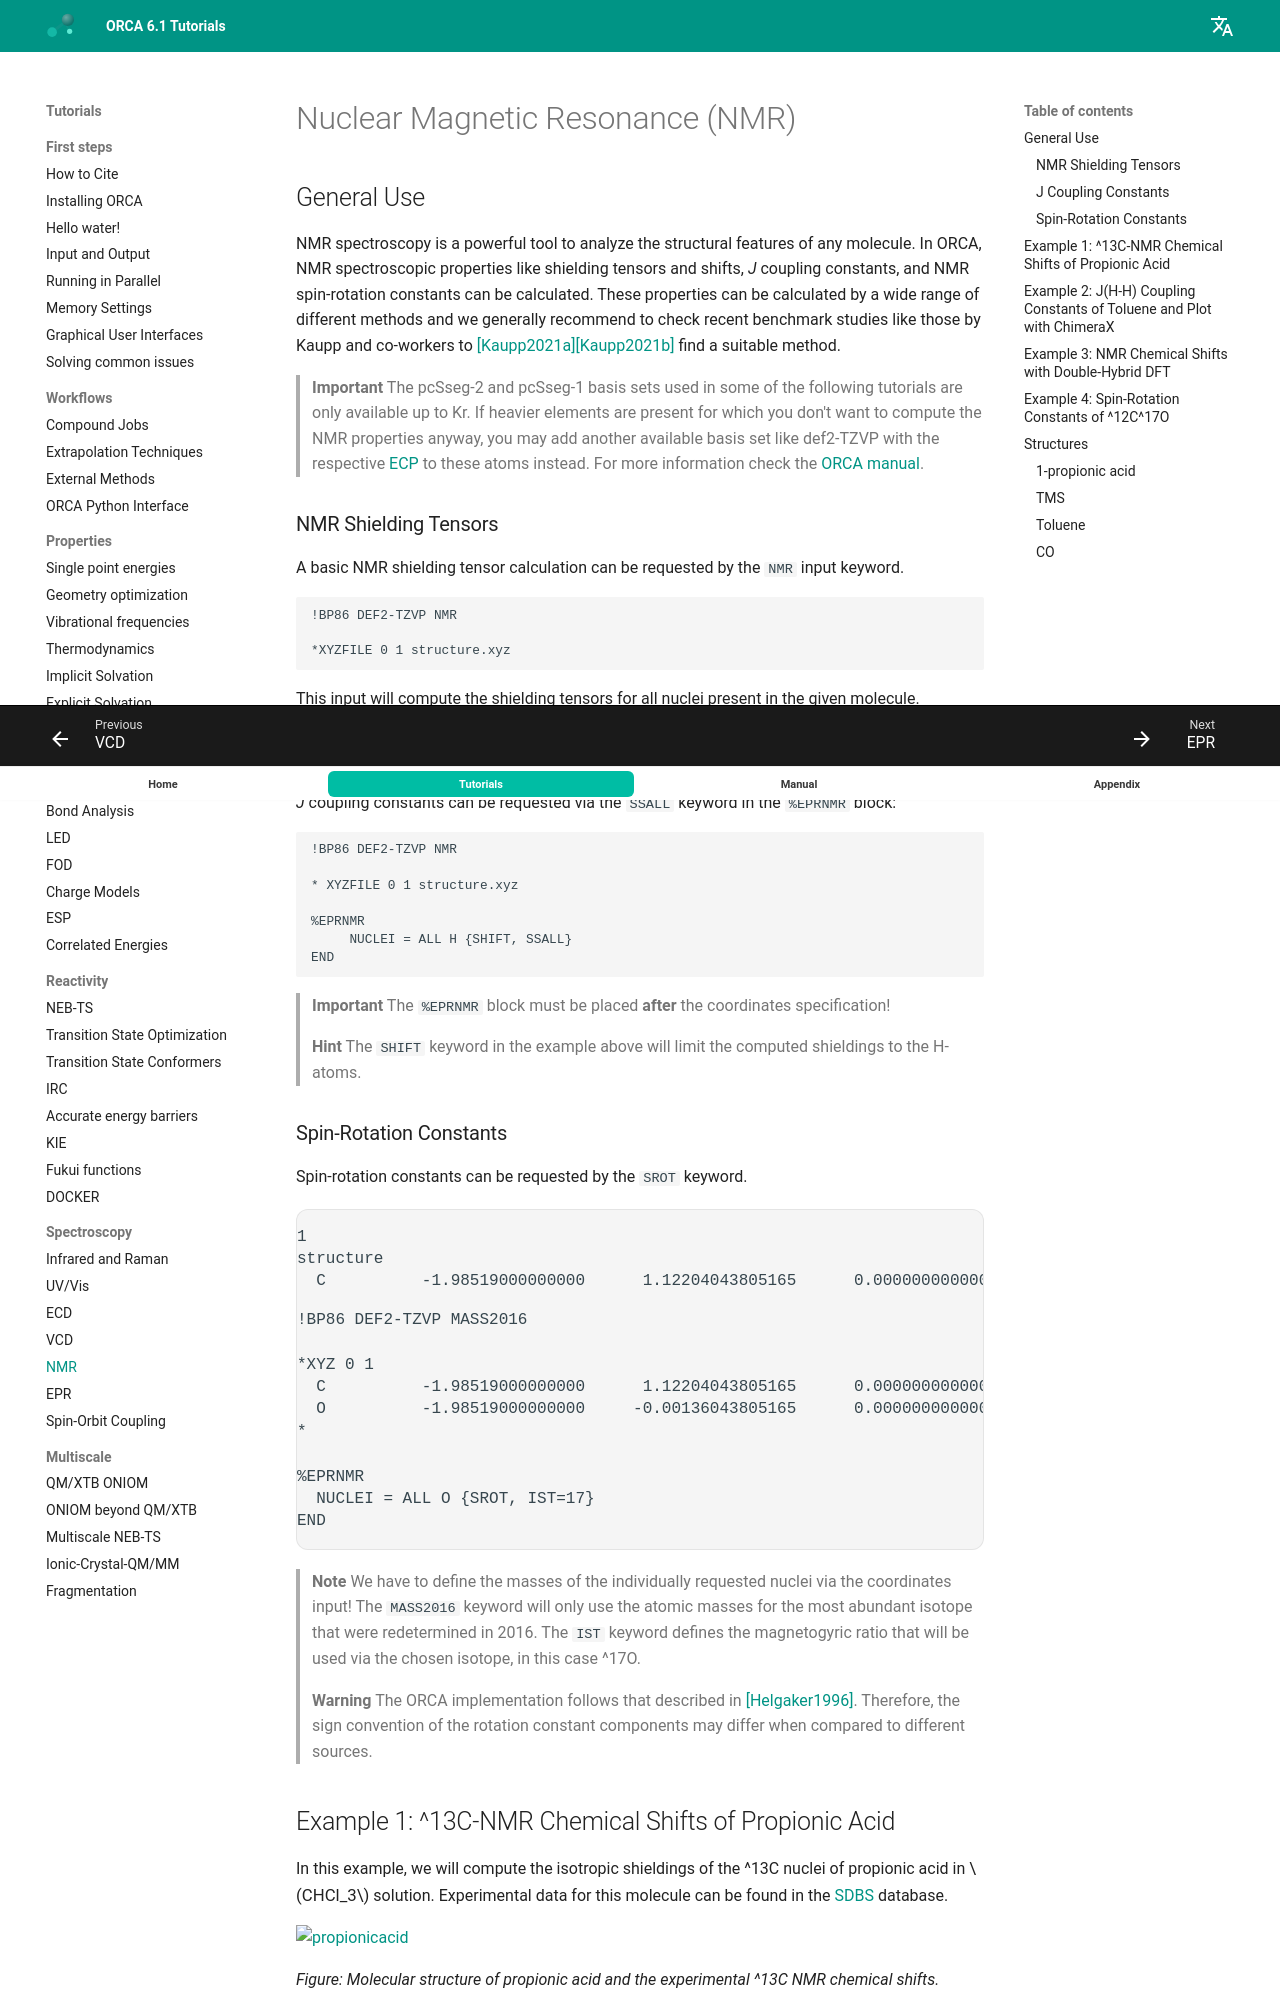

repository: wxyhgk/orca-docs · page: spec/NMR/index.html · generator: mkdocs

---
title: Nuclear Magnetic Resonance (NMR)
source: https://www.faccts.de/docs/orca/6.1/tutorials/spec/NMR.html
---

# Nuclear Magnetic Resonance (NMR)

## General Use

NMR spectroscopy is a powerful tool to analyze the structural features of any molecule. In ORCA, NMR spectroscopic properties like shielding
tensors and shifts, *J* coupling constants, and NMR spin-rotation constants can be calculated. These properties can be calculated by a wide range of
different methods and we generally recommend to check recent benchmark studies like those by Kaupp and co-workers to [[Kaupp2021a]](../bib.md#kaupp2021a)[[Kaupp2021b]](../bib.md#kaupp2021b) find a suitable method.

> **Important**
> The pcSseg-2 and pcSseg-1 basis sets used in some of the following tutorials are only available up to Kr. If heavier elements are present for which you don't want to compute the NMR properties anyway, you may add
> another available basis set like def2-TZVP with the respective [ECP](../prop/relativistic.md) to these atoms instead. For more information check the [ORCA manual](https://www.faccts.de/docs/orca/6.0/manual/contents/detailed/basisset.html#assigning-or-adding-basis-functions-to-an-element).

### NMR Shielding Tensors

A basic NMR shielding tensor calculation can be requested by the `NMR` input keyword.

```text
!BP86 DEF2-TZVP NMR

*XYZFILE 0 1 structure.xyz
```

This input will compute the shielding tensors for all nuclei present in the given molecule.

### *J* Coupling Constants

*J* coupling constants can be requested via the `SSALL` keyword in the `%EPRNMR` block:

```text
!BP86 DEF2-TZVP NMR

* XYZFILE 0 1 structure.xyz

%EPRNMR
     NUCLEI = ALL H {SHIFT, SSALL}
END
```

> **Important**
> The `%EPRNMR` block must be placed **after** the coordinates specification!

> **Hint**
> The `SHIFT` keyword in the example above will limit the computed shieldings to the H-atoms.

### Spin-Rotation Constants

Spin-rotation constants can be requested by the `SROT` keyword.

```text
!BP86 DEF2-TZVP MASS2016

*XYZ 0 1
  C          -1.98519000000000      1.12204043805165      0.00000000000000
  O          -1.98519000000000     -0.00136043805165      0.00000000000000 M=16.999131
*

%EPRNMR
  NUCLEI = ALL O {SROT, IST=17}
END
```

> **Note**
> We have to define the masses of the individually requested nuclei via the coordinates input! The `MASS2016` keyword will only use the atomic masses for the most abundant isotope that were
> redetermined in 2016. The `IST` keyword defines the magnetogyric ratio that will be used via the chosen isotope, in this case ^17O.

> **Warning**
> The ORCA implementation follows that described in [[Helgaker1996]](../bib.md#helgaker1996). Therefore, the sign convention of the rotation constant components may differ when compared to different sources.
